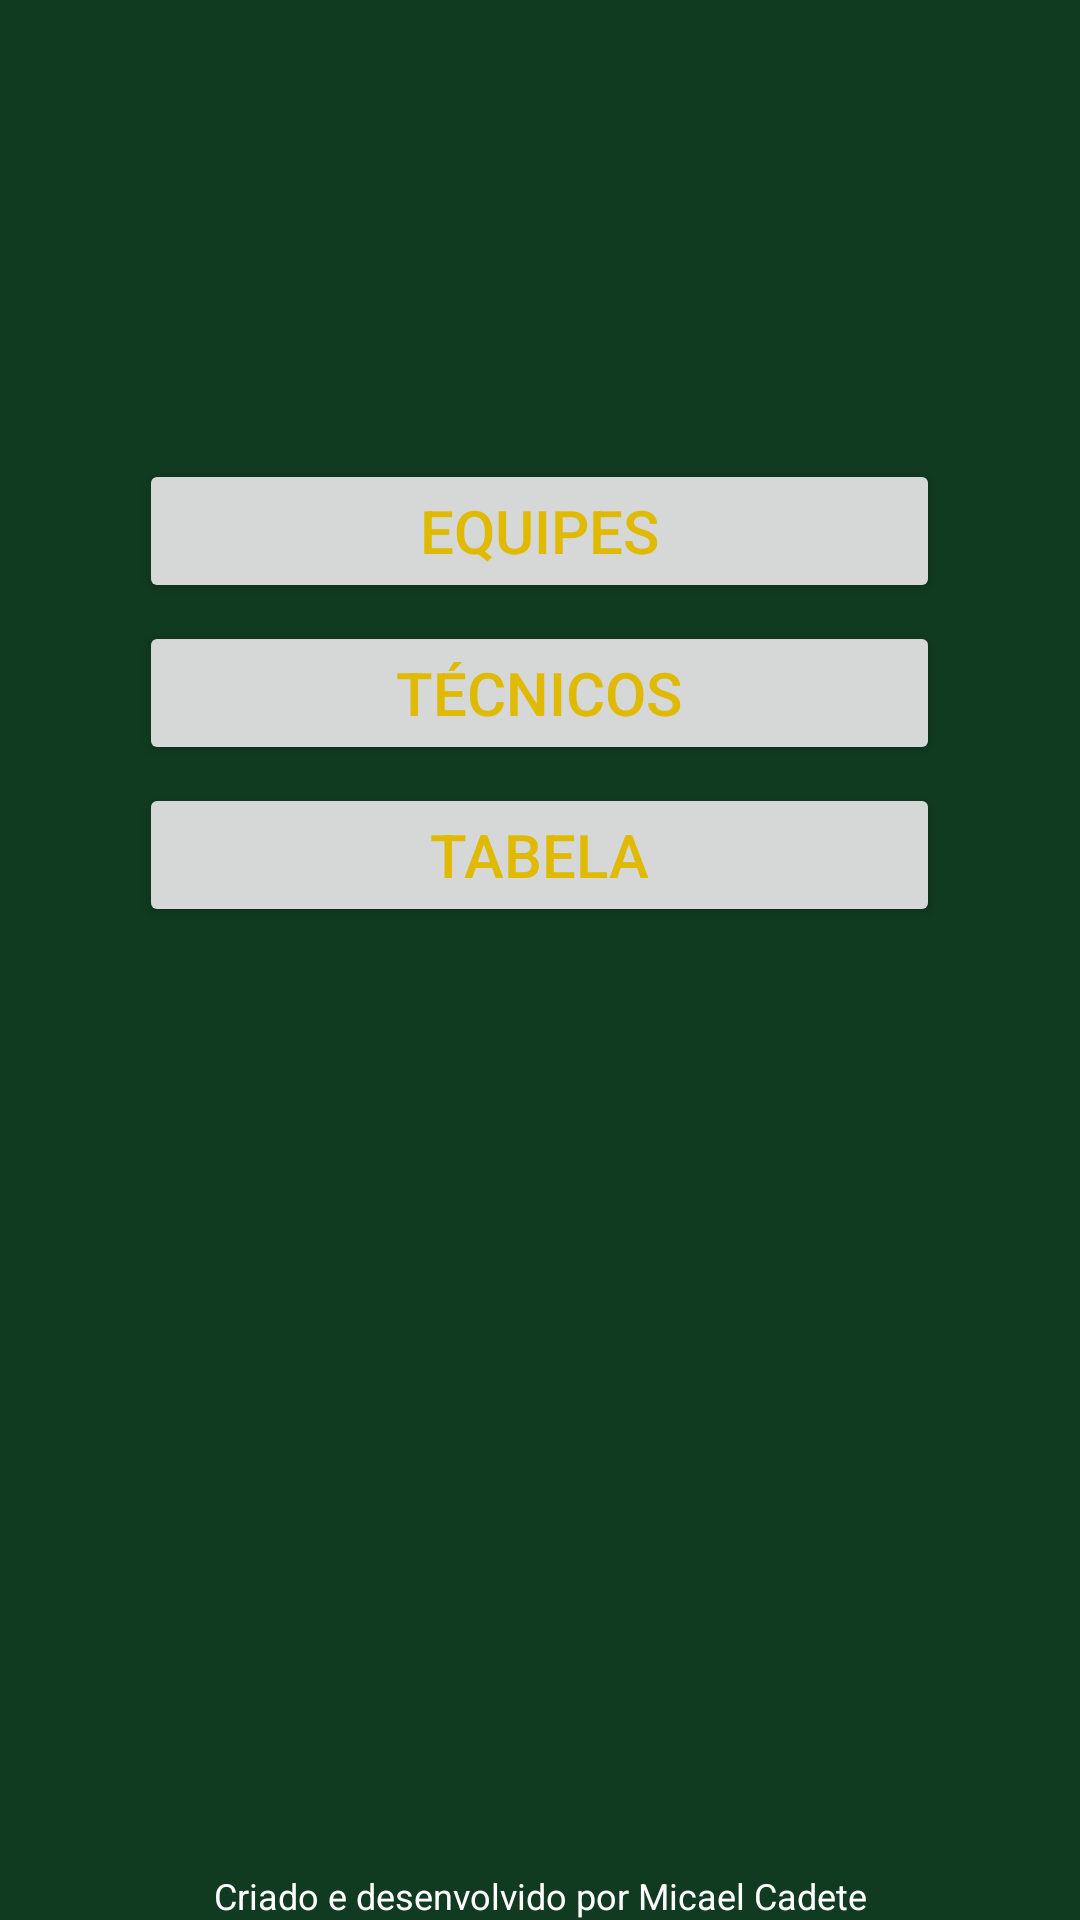

Write the Android layout XML for this screen, with the resource values it uses.
<!-- AndroidManifest.xml: application theme Theme.Brasileirão2022 -->
<!-- res/layout/activity_main.xml -->
<?xml version="1.0" encoding="utf-8"?>
<androidx.constraintlayout.widget.ConstraintLayout xmlns:android="http://schemas.android.com/apk/res/android"
    xmlns:app="http://schemas.android.com/apk/res-auto"
    xmlns:tools="http://schemas.android.com/tools"
    android:layout_width="match_parent"
    android:layout_height="match_parent"
    android:background="@color/ic_launcher_background"
    tools:context=".MainActivity">

    <ScrollView
        android:layout_width="match_parent"
        android:layout_height="match_parent">

        <LinearLayout
            android:layout_width="match_parent"
            android:layout_height="wrap_content"
            android:orientation="vertical" >

            <ImageView
                android:id="@+id/imageView"
                android:layout_width="match_parent"
                android:layout_height="wrap_content"
                android:adjustViewBounds="true"
                android:contentDescription="@string/app_name"
                app:srcCompat="@drawable/aaafundo" />

            <LinearLayout
                android:layout_width="273dp"
                android:layout_height="wrap_content"
                android:layout_gravity="center"
                android:layout_marginTop="150dp"
                android:layout_marginBottom="75dp"
                android:orientation="vertical">

                <Button
                    android:id="@+id/btnEquipes"
                    android:layout_width="match_parent"
                    android:layout_height="wrap_content"
                    android:layout_margin="3dp"
                    android:onClick="clickEquipe"
                    android:text="@string/strEquipes"
                    android:textColor="@color/purple_700"
                    android:textSize="20sp" />

                <Button
                    android:id="@+id/btnTecnicos"
                    android:layout_width="match_parent"
                    android:layout_height="wrap_content"
                    android:layout_margin="3dp"
                    android:onClick="clickTecnicos"
                    android:text="@string/strTecnicos"
                    android:textColor="@color/purple_700"
                    android:textSize="20sp" />

                <Button
                    android:id="@+id/btnTabela"
                    android:layout_width="match_parent"
                    android:layout_height="wrap_content"
                    android:layout_margin="3dp"
                    android:onClick="clickTabela"
                    android:text="@string/strTabela"
                    android:textColor="@color/purple_700"
                    android:textSize="20sp" />
            </LinearLayout>
        </LinearLayout>
    </ScrollView>

    <TextView
        android:id="@+id/textView"
        android:layout_width="wrap_content"
        android:layout_height="wrap_content"
        android:text="@string/strDireitosAutorais"
        android:textColor="@color/white"
        android:textSize="12sp"
        app:layout_constraintBottom_toBottomOf="parent"
        app:layout_constraintEnd_toEndOf="parent"
        app:layout_constraintStart_toStartOf="parent" />
</androidx.constraintlayout.widget.ConstraintLayout>
<!-- resources referenced by this layout -->
<resources>
  <color name="ic_launcher_background">#103B20</color>
  <color name="purple_700">#e0ba01</color>
  <color name="white">#FFFFFFFF</color>
  <string name="app_name">Brasileirão 2022</string>
  <string name="strDireitosAutorais">Criado e desenvolvido por Micael Cadete</string>
  <string name="strEquipes">Equipes</string>
  <string name="strTabela">Tabela</string>
  <string name="strTecnicos">Técnicos</string>
  <style name="Theme.Brasileirão2022" parent="Theme.MaterialComponents.DayNight.DarkActionBar">
          
          <item name="colorPrimary">@color/purple_500</item>
          <item name="colorPrimaryVariant">@color/purple_700</item>
          <item name="colorOnPrimary">@color/white</item>
          
          <item name="colorSecondary">@color/teal_200</item>
          <item name="colorSecondaryVariant">@color/teal_700</item>
          <item name="colorOnSecondary">@color/black</item>
          
          <item name="android:statusBarColor" tools:targetApi="l">?attr/colorPrimaryVariant</item>
          
      </style>
  <color name="purple_500">#0049a8</color>
  <color name="teal_200">#FF03DAC5</color>
  <color name="teal_700">#FF018786</color>
  <color name="black">#FF000000</color>
</resources>
